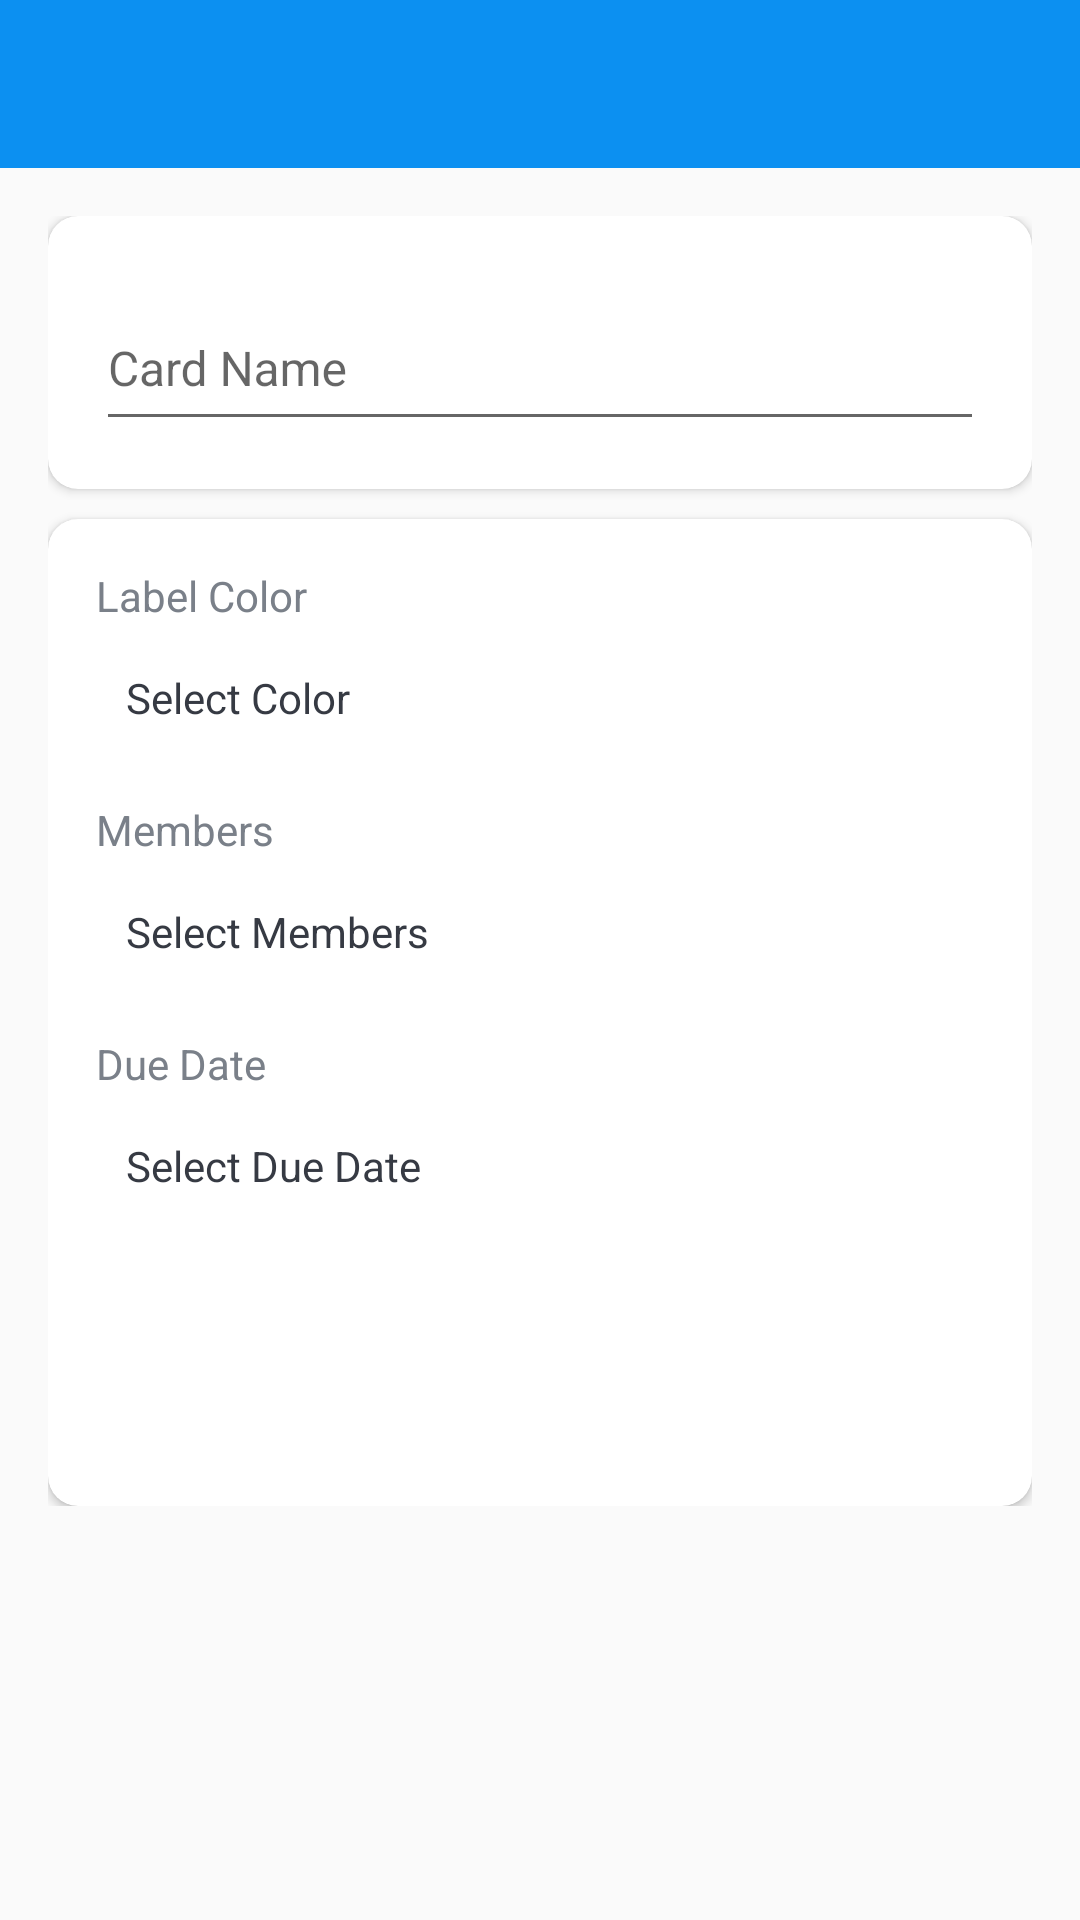

Reconstruct the res/layout file that produces this screen, plus the resources it refers to.
<!-- AndroidManifest.xml: application theme Theme.PinnacleMove -->
<!-- res/layout/activity_card_details.xml -->
<?xml version="1.0" encoding="utf-8"?>
<LinearLayout xmlns:android="http://schemas.android.com/apk/res/android"
    xmlns:app="http://schemas.android.com/apk/res-auto"
    xmlns:tools="http://schemas.android.com/tools"
    android:layout_width="match_parent"
    android:layout_height="match_parent"
    android:orientation="vertical"
    android:id="@+id/main"
    tools:context=".CardDetailsActivity">

    <com.google.android.material.appbar.AppBarLayout
        android:layout_width="match_parent"
        android:layout_height="wrap_content">

        <androidx.appcompat.widget.Toolbar
            android:id="@+id/toolbar_card_details_activity"
            android:layout_width="match_parent"
            android:layout_height="?attr/actionBarSize"
            android:background="@color/colorPrimary" />
    </com.google.android.material.appbar.AppBarLayout>

    <LinearLayout
        android:layout_width="match_parent"
        android:layout_height="wrap_content"
        android:background="@drawable/img"
        android:orientation="vertical"
        android:padding="16dp">

        <androidx.cardview.widget.CardView
            android:layout_width="match_parent"
            android:layout_height="match_parent"
            android:layout_marginBottom="10dp"
            android:elevation="10dp"
            app:cardCornerRadius="10dp">

            <LinearLayout
                android:layout_width="match_parent"
                android:layout_height="wrap_content"
                android:gravity="center_horizontal"
                android:orientation="vertical"
                android:padding="16dp">

                <com.google.android.material.textfield.TextInputLayout
                    android:layout_width="match_parent"
                    android:layout_height="wrap_content">

                    <androidx.appcompat.widget.AppCompatEditText
                        android:id="@+id/name_card_details_et"
                        android:layout_width="match_parent"
                        android:layout_height="48dp"
                        android:hint="Card Name"
                        android:inputType="text"
                        android:textSize="16sp"
                        android:paddingTop="12dp"
                        android:paddingBottom="12dp" />
                </com.google.android.material.textfield.TextInputLayout>

            </LinearLayout>
        </androidx.cardview.widget.CardView>

        <androidx.cardview.widget.CardView
            android:layout_width="match_parent"
            android:layout_height="match_parent"
            android:elevation="10dp"
            app:cardCornerRadius="10dp">

            <LinearLayout
                android:layout_width="match_parent"
                android:layout_height="wrap_content"
                android:gravity="center_horizontal"
                android:orientation="vertical"
                android:padding="16dp">

                <TextView
                    android:layout_width="match_parent"
                    android:layout_height="wrap_content"
                    android:text="Label Color"
                    android:textColor="@color/secondary_text_color"
                    android:textSize="14sp"
                    android:id="@+id/select_label_color_tv_1"/>

                <TextView
                    android:id="@+id/select_label_color_tv"
                    android:layout_width="match_parent"
                    android:layout_height="wrap_content"
                    android:layout_marginTop="5dp"
                    android:padding="10dp"
                    android:text="Select Color"
                    android:textColor="@color/primary_text_color" />

                <TextView
                    android:layout_width="match_parent"
                    android:layout_height="wrap_content"
                    android:layout_marginTop="15dp"
                    android:text="Members"
                    android:textColor="@color/secondary_text_color"
                    android:textSize="14sp"
                    android:id="@+id/select_members_tv_1"/>

                <TextView
                    android:id="@+id/select_members_tv"
                    android:layout_width="match_parent"
                    android:layout_height="wrap_content"
                    android:layout_marginTop="5dp"
                    android:padding="10dp"
                    android:text="Select Members"
                    android:textColor="@color/primary_text_color" />

                <androidx.recyclerview.widget.RecyclerView
                    android:layout_width="match_parent"
                    android:layout_height="wrap_content"
                    android:id="@+id/selected_members_list_rv"
                    android:layout_marginTop="5dp"
                    android:visibility="gone"
                    tools:visibility="visible"/>

                <TextView
                    android:layout_width="match_parent"
                    android:layout_height="wrap_content"
                    android:layout_marginTop="15dp"
                    android:text="Due Date"
                    android:textColor="@color/secondary_text_color"
                    android:textSize="14sp"
                    android:id="@+id/select_due_date_tv_1"/>

                <TextView
                    android:id="@+id/select_due_date_tv"
                    android:layout_width="match_parent"
                    android:layout_height="wrap_content"
                    android:layout_marginTop="5dp"
                    android:padding="10dp"
                    android:text="Select Due Date"
                    android:textColor="@color/primary_text_color" />

                <Button
                    android:id="@+id/update_card_details_btn"
                    android:layout_width="match_parent"
                    android:layout_height="wrap_content"
                    android:layout_gravity="center"
                    android:layout_marginTop="30dp"
                    android:layout_marginStart="5dp"
                    android:layout_marginEnd="5dp"
                    android:background="@drawable/shape_button_rounded"
                    android:foreground="?attr/selectableItemBackground"
                    android:gravity="center"
                    android:paddingTop="8dp"
                    android:paddingBottom="8dp"
                    android:text="UPDATE"
                    android:textColor="@color/white"
                    android:textSize="18sp" />
            </LinearLayout>
        </androidx.cardview.widget.CardView>
    </LinearLayout>
</LinearLayout>
<!-- resources referenced by this layout -->
<resources>
  <color name="colorPrimary">#0C90F1</color>
  <color name="primary_text_color">#363A43</color>
  <color name="secondary_text_color">#7A8089</color>
  <color name="white">#FFFFFFFF</color>
  <style name="Theme.PinnacleMove" parent="Theme.AppCompat.Light.NoActionBar">
          
      </style>
</resources>
